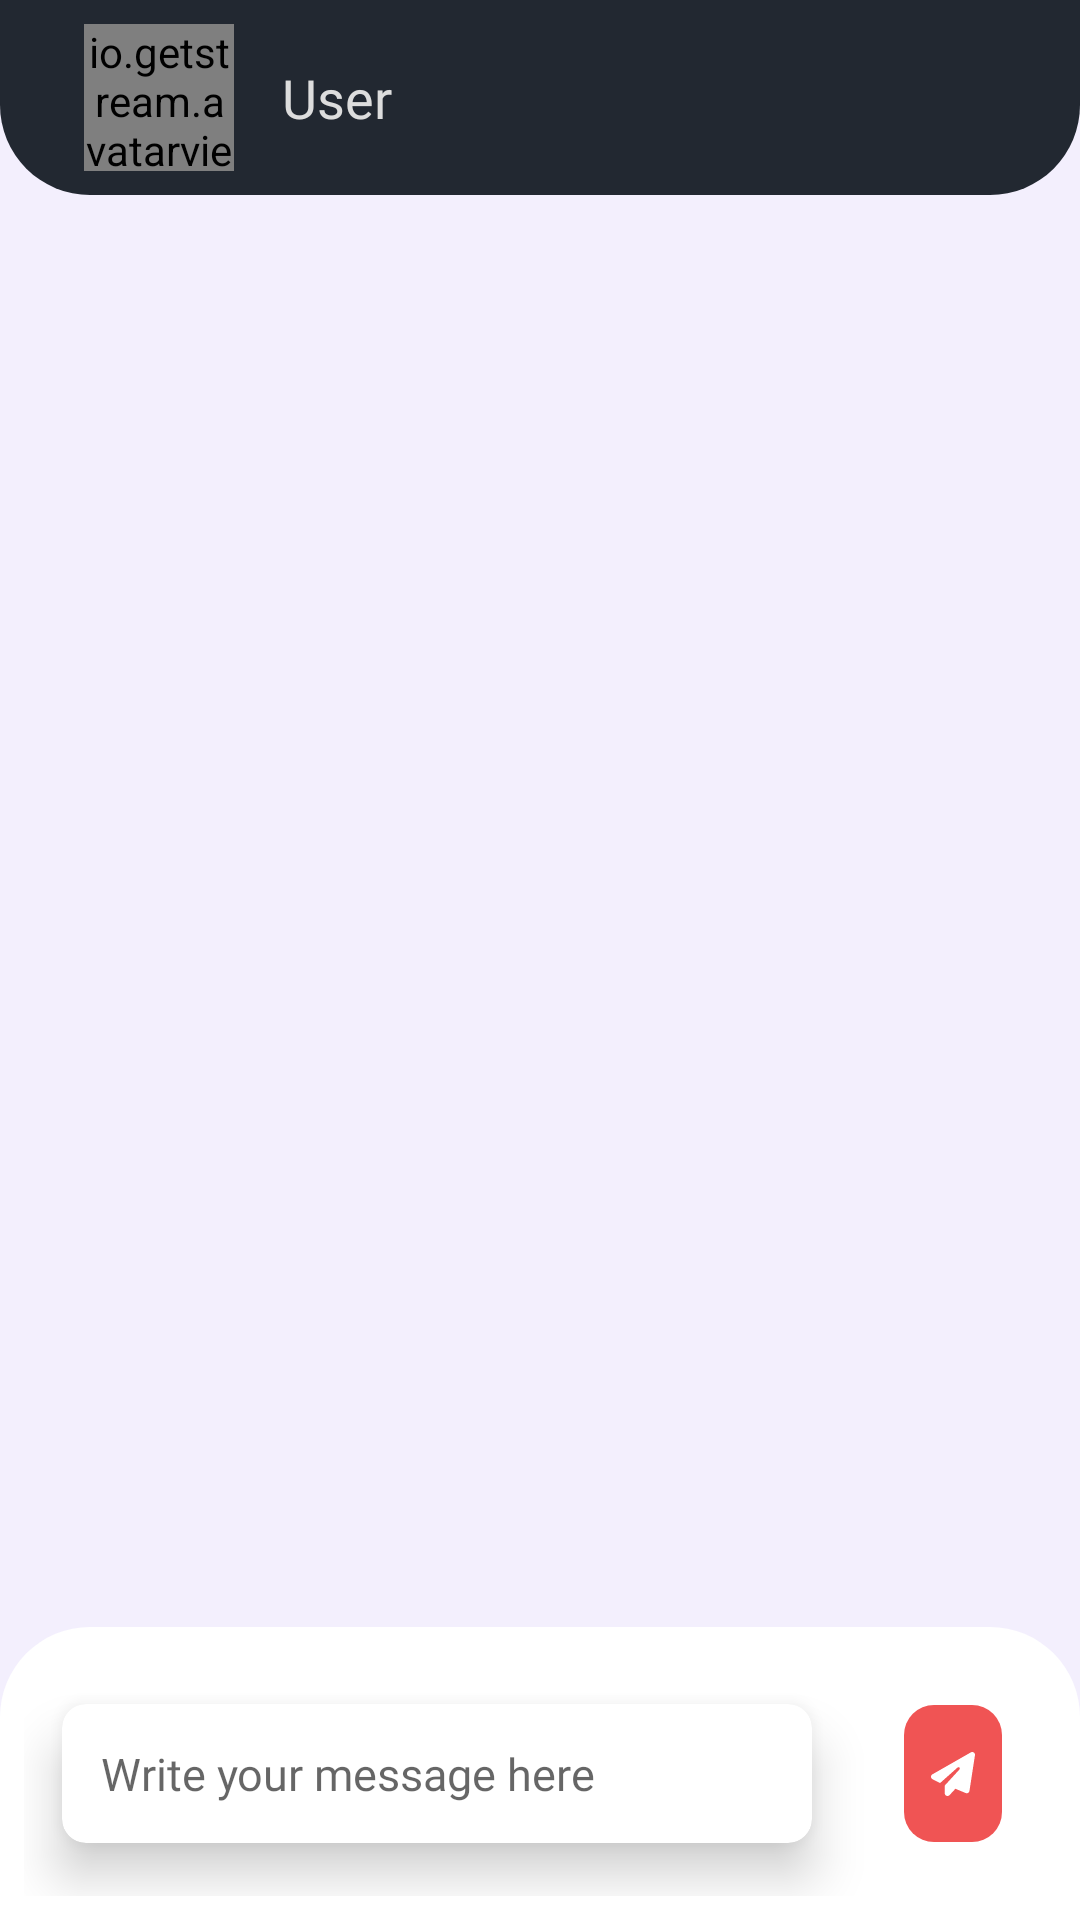

The Android layout XML behind this screen, and the referenced resources:
<!-- AndroidManifest.xml: application theme Theme.Xfp -->
<!-- res/layout/chat_room.xml -->
<?xml version="1.0" encoding="utf-8"?>
<androidx.constraintlayout.widget.ConstraintLayout xmlns:android="http://schemas.android.com/apk/res/android"
    xmlns:app="http://schemas.android.com/apk/res-auto"
    xmlns:tools="http://schemas.android.com/tools"
    android:layout_width="match_parent"
    android:layout_height="match_parent"
    android:background="@color/gray">


    <androidx.constraintlayout.widget.ConstraintLayout
        android:id="@+id/topBorder"
        android:layout_width="match_parent"
        android:layout_height="65dp"
        android:background="@drawable/bordertop"
        android:foregroundGravity="center"
        app:layout_constraintBottom_toTopOf="@+id/mainSpace"
        app:layout_constraintEnd_toEndOf="parent"
        app:layout_constraintStart_toStartOf="parent"
        app:layout_constraintTop_toTopOf="parent">

        <LinearLayout
            android:id="@+id/customerInfoC"
            android:layout_width="match_parent"
            android:layout_height="wrap_content"
            android:layout_marginStart="20dp"
            android:layout_marginEnd="20dp"
            android:gravity="center"
            android:orientation="horizontal"
            app:layout_constraintBottom_toBottomOf="parent"
            app:layout_constraintEnd_toEndOf="parent"
            app:layout_constraintStart_toStartOf="parent"
            app:layout_constraintTop_toTopOf="parent">

            <io.getstream.avatarview.AvatarView
                android:id="@+id/profileIcon"
                android:layout_width="50dp"
                android:layout_height="50dp"
                android:layout_marginEnd="8dp"
                android:background="@color/black"
                android:scaleType="fitXY"
                app:avatarViewBorderWidth="3dp"
                app:avatarViewIndicatorBorderColor="@color/white"
                app:avatarViewInitialsBackgroundColor="@color/white"
                app:avatarViewInitialsTextStyle="bold"
                app:avatarViewShape="rounded_rect" />

            <TextView
                android:id="@+id/username"
                android:layout_width="match_parent"
                android:layout_height="wrap_content"
                android:layout_marginStart="8dp"
                android:layout_marginLeft="8dp"
                android:fontFamily="@font/chakra_petch_bold"
                android:text="@string/user"
                android:textColor="@color/text_white"
                android:textSize="18sp" />
        </LinearLayout>
    </androidx.constraintlayout.widget.ConstraintLayout>

    <androidx.constraintlayout.widget.ConstraintLayout
        android:id="@+id/mainSpace"
        android:layout_width="match_parent"
        android:layout_height="0dp"
        app:layout_constraintBottom_toTopOf="@id/action"
        app:layout_constraintEnd_toEndOf="parent"
        app:layout_constraintStart_toStartOf="parent"
        app:layout_constraintTop_toBottomOf="@+id/topBorder">

        <androidx.recyclerview.widget.RecyclerView
            android:id="@+id/recyclerChatRoom"
            android:layout_width="match_parent"
            android:layout_height="match_parent"
            android:layout_marginTop="2dp"
            android:layout_marginBottom="2dp"
            app:layout_constraintBottom_toBottomOf="parent"
            app:layout_constraintEnd_toEndOf="parent"
            app:layout_constraintStart_toStartOf="parent"
            app:layout_constraintTop_toTopOf="parent" />
    </androidx.constraintlayout.widget.ConstraintLayout>

    <LinearLayout
        android:id="@+id/action"
        android:layout_width="match_parent"
        android:layout_height="wrap_content"
        android:background="@drawable/borderbottom"
        android:backgroundTint="@color/white"
        android:orientation="horizontal"
        android:weightSum="5"
        app:layout_constraintBottom_toBottomOf="parent"
        app:layout_constraintEnd_toEndOf="parent"
        app:layout_constraintStart_toStartOf="parent"
        app:layout_constraintTop_toBottomOf="@+id/mainSpace">

        <androidx.cardview.widget.CardView
            android:layout_width="match_parent"
            android:layout_height="wrap_content"
            android:layout_weight="1"
            android:padding="8dp"
            app:cardCornerRadius="8dp"
            app:cardElevation="10dp"
            app:cardUseCompatPadding="true">

            <LinearLayout
                android:layout_width="match_parent"
                android:layout_height="match_parent"
                android:layout_weight="1"
                android:baselineAligned="false"
                android:orientation="horizontal"
                android:padding="8dp"
                android:weightSum="7">

                <LinearLayout
                    android:layout_width="match_parent"
                    android:layout_height="match_parent"
                    android:layout_gravity="center"
                    android:layout_weight="1"
                    android:orientation="vertical">

                    <EditText
                        android:id="@+id/messageBox"
                        android:layout_width="match_parent"
                        android:layout_height="match_parent"
                        android:background="@android:color/transparent"
                        android:fontFamily="@font/chakra_petch_medium"
                        android:gravity="center|start"
                        android:hint="@string/message_here"
                        android:inputType="text|textCapSentences"
                        android:padding="5dp"
                        android:paddingStart="5dp"
                        android:paddingEnd="1dp"
                        android:textSize="15sp"
                        tools:ignore="TouchTargetSizeCheck" />
                </LinearLayout>

                <ImageView
                    android:id="@+id/attachImage"
                    android:layout_width="match_parent"
                    android:layout_height="match_parent"
                    android:layout_weight="6"
                    android:contentDescription="@string/attach_image"
                    android:padding="6dp"
                    android:src="@drawable/ic_attachment"
                    android:visibility="invisible" />
            </LinearLayout>
        </androidx.cardview.widget.CardView>

        <androidx.constraintlayout.widget.ConstraintLayout
            android:layout_width="match_parent"
            android:layout_height="match_parent"
            android:layout_weight="4">

            <ImageView
                android:id="@+id/messageSend"
                android:layout_width="match_parent"
                android:layout_height="match_parent"
                android:layout_margin="18dp"
                android:layout_weight="4"
                android:background="@drawable/account_borders"
                android:backgroundTint="@color/red"
                android:contentDescription="@string/send_button"
                android:padding="9dp"
                android:src="@drawable/ic_send"
                app:layout_constraintBottom_toBottomOf="parent"
                app:layout_constraintEnd_toEndOf="parent"
                app:layout_constraintStart_toStartOf="parent"
                app:layout_constraintTop_toTopOf="parent"
                app:tint="@color/white" />
        </androidx.constraintlayout.widget.ConstraintLayout>
    </LinearLayout>

</androidx.constraintlayout.widget.ConstraintLayout>
<!-- resources referenced by this layout -->
<resources>
  <color name="black">#222831</color>
  <color name="gray">#f3effd</color>
  <color name="red">#F05454</color>
  <color name="text_white">#DDDDDD</color>
  <color name="white">#ffffff</color>
  <!-- drawable account_borders (drawable) -->
  <?xml version="1.0" encoding="UTF-8"?>
  <shape xmlns:android="http://schemas.android.com/apk/res/android" android:shape="rectangle">
      <corners android:radius="1dp"
          android:bottomRightRadius="10dp" android:bottomLeftRadius="10dp"
          android:topLeftRadius="10dp" android:topRightRadius="10dp"/>
      <padding android:left="8dp" android:right="8dp" android:top="8dp" android:bottom="8dp"/>
      <solid android:color="@color/white" />
  </shape>
  <!-- drawable borderbottom (drawable) -->
  <?xml version="1.0" encoding="UTF-8"?>
  <shape xmlns:android="http://schemas.android.com/apk/res/android" android:shape="rectangle">
      <corners android:radius="1dp"
          android:bottomRightRadius="0dp" android:bottomLeftRadius="0dp"
          android:topLeftRadius="30dp" android:topRightRadius="30dp"/>
      <padding android:left="8dp" android:right="8dp" android:top="8dp" android:bottom="8dp"/>
      <solid android:color="#222831" />
  </shape>
  <!-- drawable bordertop (drawable) -->
  <?xml version="1.0" encoding="UTF-8"?>
  <shape xmlns:android="http://schemas.android.com/apk/res/android" android:shape="rectangle">
      <corners android:radius="1dp"
          android:bottomRightRadius="30dp" android:bottomLeftRadius="30dp"
          android:topLeftRadius="0dp" android:topRightRadius="0dp"/>
      <padding android:left="8dp" android:right="8dp" android:top="8dp" android:bottom="8dp"/>
      <solid android:color="@color/black" />
  </shape>
  <!-- drawable ic_send (drawable) -->
  <vector android:height="48dp" android:viewportHeight="512"
      android:viewportWidth="512" android:width="48dp" xmlns:android="http://schemas.android.com/apk/res/android">
      <path android:fillColor="#FF000000" android:pathData="M498.1,5.6c10.1,7 15.4,19.1 13.5,31.2l-64,416c-1.5,9.7 -7.4,18.2 -16,23s-18.9,5.4 -28,1.6L284,427.7l-68.5,74.1c-8.9,9.7 -22.9,12.9 -35.2,8.1S160,493.2 160,480V396.4c0,-4 1.5,-7.8 4.2,-10.7L331.8,202.8c5.8,-6.3 5.6,-16 -0.4,-22s-15.7,-6.4 -22,-0.7L106,360.8 17.7,316.6C7.1,311.3 0.3,300.7 0,288.9s5.9,-22.8 16.1,-28.7l448,-256c10.7,-6.1 23.9,-5.5 34,1.4z"/>
  </vector>
  <string name="attach_image">Attach image</string>
  <string name="message_here">Write your message here</string>
  <string name="send_button">Send button</string>
  <string name="user">User</string>
  <style name="Theme.Xfp" parent="Theme.MaterialComponents.Light.NoActionBar">
          
          <item name="colorPrimary">@color/dark_blue</item>
          <item name="colorPrimaryVariant">@color/dark_blue</item>
          <item name="colorOnPrimary">@color/text_white</item>
          
          <item name="colorSecondary">@color/black</item>
          <item name="colorSecondaryVariant">@color/dark_blue</item>
          <item name="colorOnSecondary">@color/text_gray</item>
          
          <item name="android:statusBarColor">@color/black</item>
          <item name="android:navigationBarColor">@color/black</item>
          
      </style>
  <color name="dark_blue">#30475E</color>
  <color name="text_gray">#FF3D3D3D</color>
</resources>
